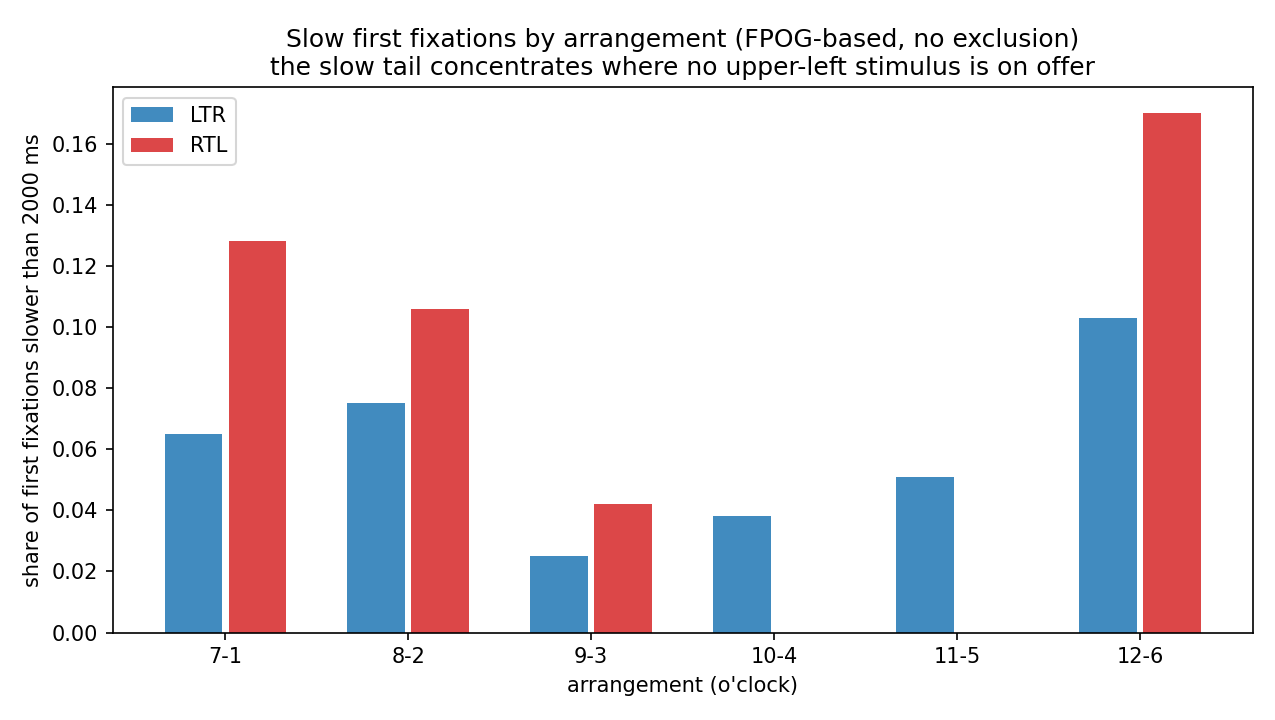

Values plotted in this chart, from the file beside it:
, median_ms, median_ms, p_slow, p_slow
group, LTR, RTL, LTR, RTL
arrangement, , , , 
7-1, 281.0, 275.0, 0.065, 0.128
8-2, 258.0, 268.0, 0.075, 0.106
9-3, 261.0, 298.0, 0.025, 0.042
10-4, 248.0, 301.0, 0.038, 0.0
11-5, 261.0, 285.0, 0.051, 0.0
12-6, 282.0, 294.0, 0.103, 0.17
